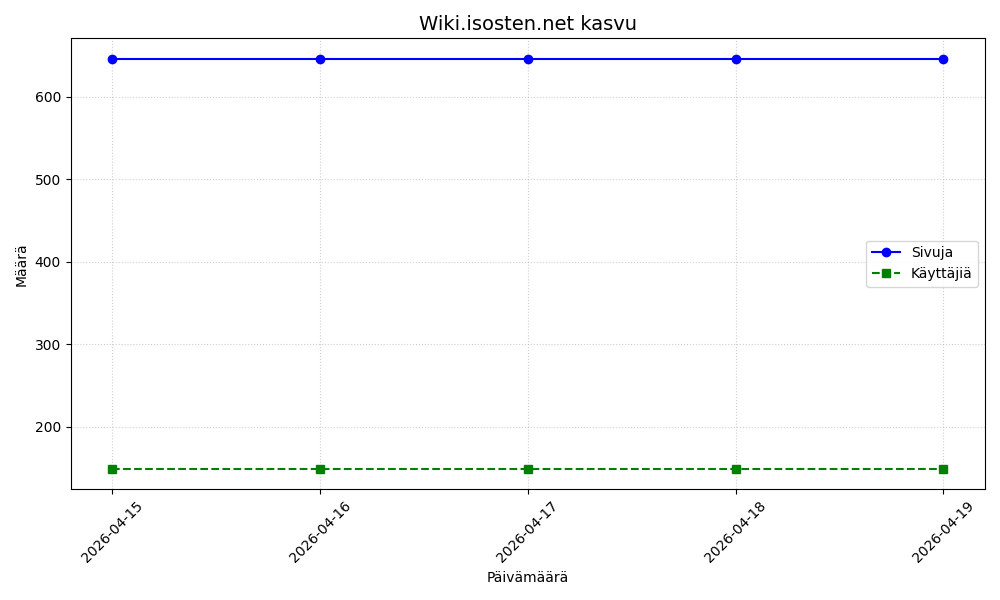

Data behind this chart, as committed beside it:
date, pages, edits, users
2026-04-15, 646, 2234, 149
2026-04-16, 646, 2234, 149
2026-04-17, 646, 2234, 149
2026-04-18, 646, 2234, 149
2026-04-19, 646, 2234, 149
